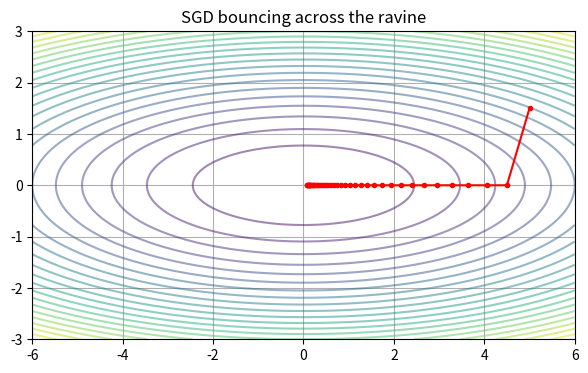
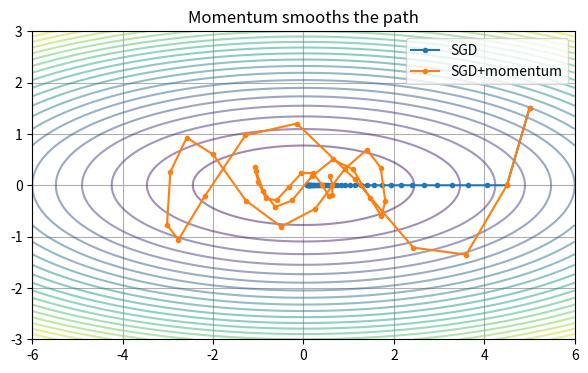
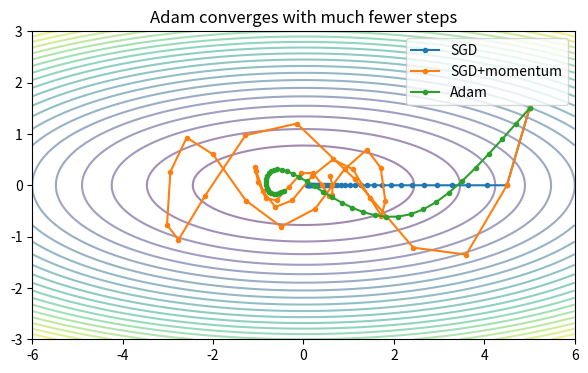
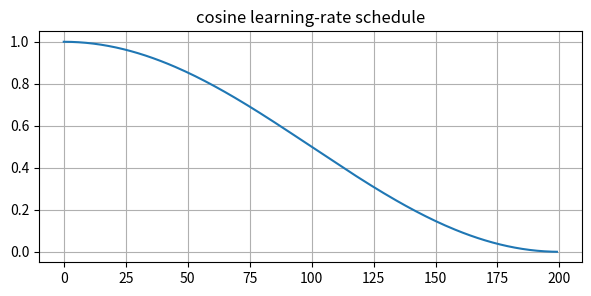

Reproduce these figures in Python, in order.
# === Bootstrap (safe to re-run) ===
# Installs minimal deps and downloads tiny CIFAR-10 subset for any notebook
# that needs it. The from-scratch notebooks deliberately avoid importing the
# project package so they run anywhere (Colab, plain Python, Jupyter).
import os, sys, subprocess
IN_COLAB = "google.colab" in sys.modules
if IN_COLAB:
    subprocess.run([sys.executable, "-m", "pip", "install", "-q",
                    "numpy", "matplotlib", "pillow", "torchvision"], check=True)
import numpy as np
import matplotlib.pyplot as plt
np.random.seed(0)
print("numpy", np.__version__)


import numpy as np
import matplotlib.pyplot as plt

# Toy 2-D loss: a ravine
def loss(p): return 0.5 * (p[0]**2 + 10 * p[1]**2)
def grad(p): return np.array([p[0], 10 * p[1]])

def sgd_path(lr=0.1, n_steps=40):
    p = np.array([5.0, 1.5])
    hist = [p.copy()]
    for _ in range(n_steps):
        p = p - lr * grad(p)
        hist.append(p.copy())
    return np.array(hist)

path = sgd_path(lr=0.1)
fig, ax = plt.subplots(figsize=(7, 4))
X, Y = np.meshgrid(np.linspace(-6, 6, 100), np.linspace(-3, 3, 100))
Z = 0.5 * (X**2 + 10*Y**2)
ax.contour(X, Y, Z, levels=20, alpha=0.5)
ax.plot(path[:, 0], path[:, 1], "o-r", markersize=3)
ax.set_title("SGD bouncing across the ravine"); ax.grid(True)
plt.show()


def sgd_momentum_path(lr=0.1, mu=0.9, n_steps=40):
    p = np.array([5.0, 1.5]); v = np.zeros_like(p)
    hist = [p.copy()]
    for _ in range(n_steps):
        v = mu * v + grad(p)
        p = p - lr * v
        hist.append(p.copy())
    return np.array(hist)

paths = {"SGD": sgd_path(lr=0.1), "SGD+momentum": sgd_momentum_path(lr=0.1)}
fig, ax = plt.subplots(figsize=(7, 4))
ax.contour(X, Y, Z, levels=20, alpha=0.5)
for name, p in paths.items():
    ax.plot(p[:, 0], p[:, 1], "o-", markersize=3, label=name)
ax.legend(); ax.set_title("Momentum smooths the path"); ax.grid(True); plt.show()


def adam_path(lr=0.3, b1=0.9, b2=0.999, eps=1e-8, n_steps=40):
    p = np.array([5.0, 1.5])
    m = np.zeros_like(p); v = np.zeros_like(p)
    hist = [p.copy()]
    for t in range(1, n_steps + 1):
        g = grad(p)
        m = b1 * m + (1 - b1) * g
        v = b2 * v + (1 - b2) * g**2
        m_hat = m / (1 - b1**t)
        v_hat = v / (1 - b2**t)
        p = p - lr * m_hat / (np.sqrt(v_hat) + eps)
        hist.append(p.copy())
    return np.array(hist)

paths = {"SGD": sgd_path(lr=0.1),
          "SGD+momentum": sgd_momentum_path(lr=0.1),
          "Adam": adam_path(lr=0.3)}
fig, ax = plt.subplots(figsize=(7, 4))
ax.contour(X, Y, Z, levels=20, alpha=0.5)
for name, p in paths.items():
    ax.plot(p[:, 0], p[:, 1], "o-", markersize=3, label=name)
ax.legend(); ax.set_title("Adam converges with much fewer steps"); plt.show()


def cosine_schedule(step, total_steps, lr_max=1.0, lr_min=0.0):
    return lr_min + 0.5 * (lr_max - lr_min) * (1 + np.cos(np.pi * step / total_steps))

steps = np.arange(0, 200)
lrs = [cosine_schedule(s, 200, lr_max=1.0) for s in steps]
plt.figure(figsize=(7, 3))
plt.plot(steps, lrs); plt.title("cosine learning-rate schedule"); plt.grid(True); plt.show()
